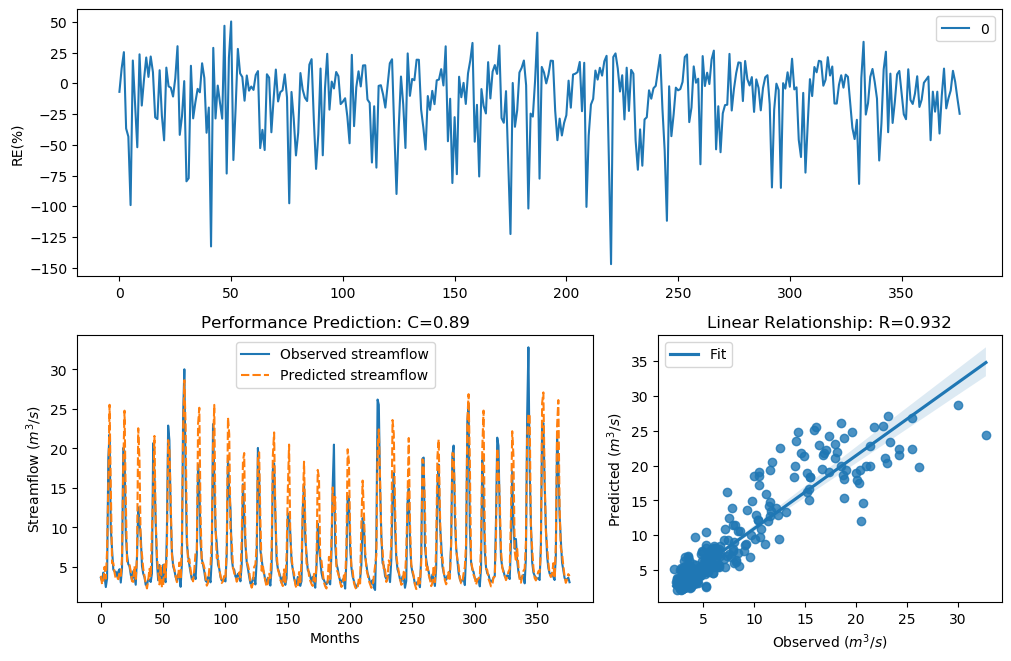

Data behind this chart, as committed beside it:
y_true, y_pred, y_true_scaled, y_pred_scaled
3.63, 3.882, -0.29, -0.2127
3.21, 2.821, -0.4343, -0.5893
4.29, 3.203, -0.09927, -0.4367
3.67, 5.018, -0.2773, 0.07431
2.46, 3.526, -0.758, -0.3239
3.54, 7.045, -0.3192, 0.4334
18.82, 15.33, 1.354, 1.175
21.76, 25.52, 1.476, 1.606
9.83, 14.94, 0.7643, 1.152
7.16, 5.474, 0.4499, 0.1685
4.67, 5.515, -0.004613, 0.1765
4.44, 4.301, -0.06076, -0.09633
4.4, 3.477, -0.07088, -0.3402
3.83, 3.631, -0.2281, -0.2898
4.42, 3.457, -0.0658, -0.3469
4.72, 4.292, 0.007159, -0.09876
3.03, 3.868, -0.5031, -0.2169
4.87, 6.286, 0.04161, 0.3153
20.07, 17.94, 1.408, 1.312
19.62, 24.77, 1.389, 1.582
9.33, 13.66, 0.7138, 1.071
6.56, 5.724, 0.3597, 0.2163
5.37, 5.503, 0.1479, 0.1743
5.07, 5.251, 0.08563, 0.1237
4.02, 4.453, -0.1728, -0.05755
3.34, 3.203, -0.3873, -0.4367
4.47, 3.122, -0.05324, -0.4675
3.61, 5.123, -0.2964, 0.09698
2.75, 3.489, -0.6205, -0.3363
6.28, 6.168, 0.3143, 0.2955
12.55, 22.55, 0.9944, 1.505
10.44, 18.49, 0.822, 1.339
9.01, 7.726, 0.6798, 0.5271
5.12, 6.58, 0.09631, 0.3629
4.16, 4.799, -0.134, 0.02547
3.72, 3.888, -0.2617, -0.2109
2.73, 2.93, -0.6294, -0.5435
2.73, 2.286, -0.6294, -0.8502
3.43, 3.282, -0.3561, -0.408
3.4, 4.767, -0.3664, 0.018
3.1, 3.711, -0.4758, -0.2645
4.17, 9.7, -0.1312, 0.7515
20.66, 14.71, 1.432, 1.138
16.78, 21.58, 1.255, 1.469
10.67, 10.87, 0.8427, 0.86
5.59, 6.47, 0.1911, 0.3455
3.31, 4.261, -0.398, -0.1068
5.26, 2.8, 0.1256, -0.5984
3.05, 5.287, -0.4952, 0.1312
3.04, 2.411, -0.4992, -0.7829
5.26, 2.616, 0.1256, -0.6816
3.41, 5.536, -0.3629, 0.1807
3.07, 3.695, -0.4874, -0.2696
9.62, 6.93, 0.7435, 0.4164
22.89, 21.05, 1.518, 1.448
21.04, 19.96, 1.448, 1.404
12.14, 13.86, 0.9637, 1.085
7, 6.556, 0.4268, 0.3591
5.08, 5.384, 0.08777, 0.1507
4.58, 4.701, -0.02618, 0.00262
... 317 more rows
